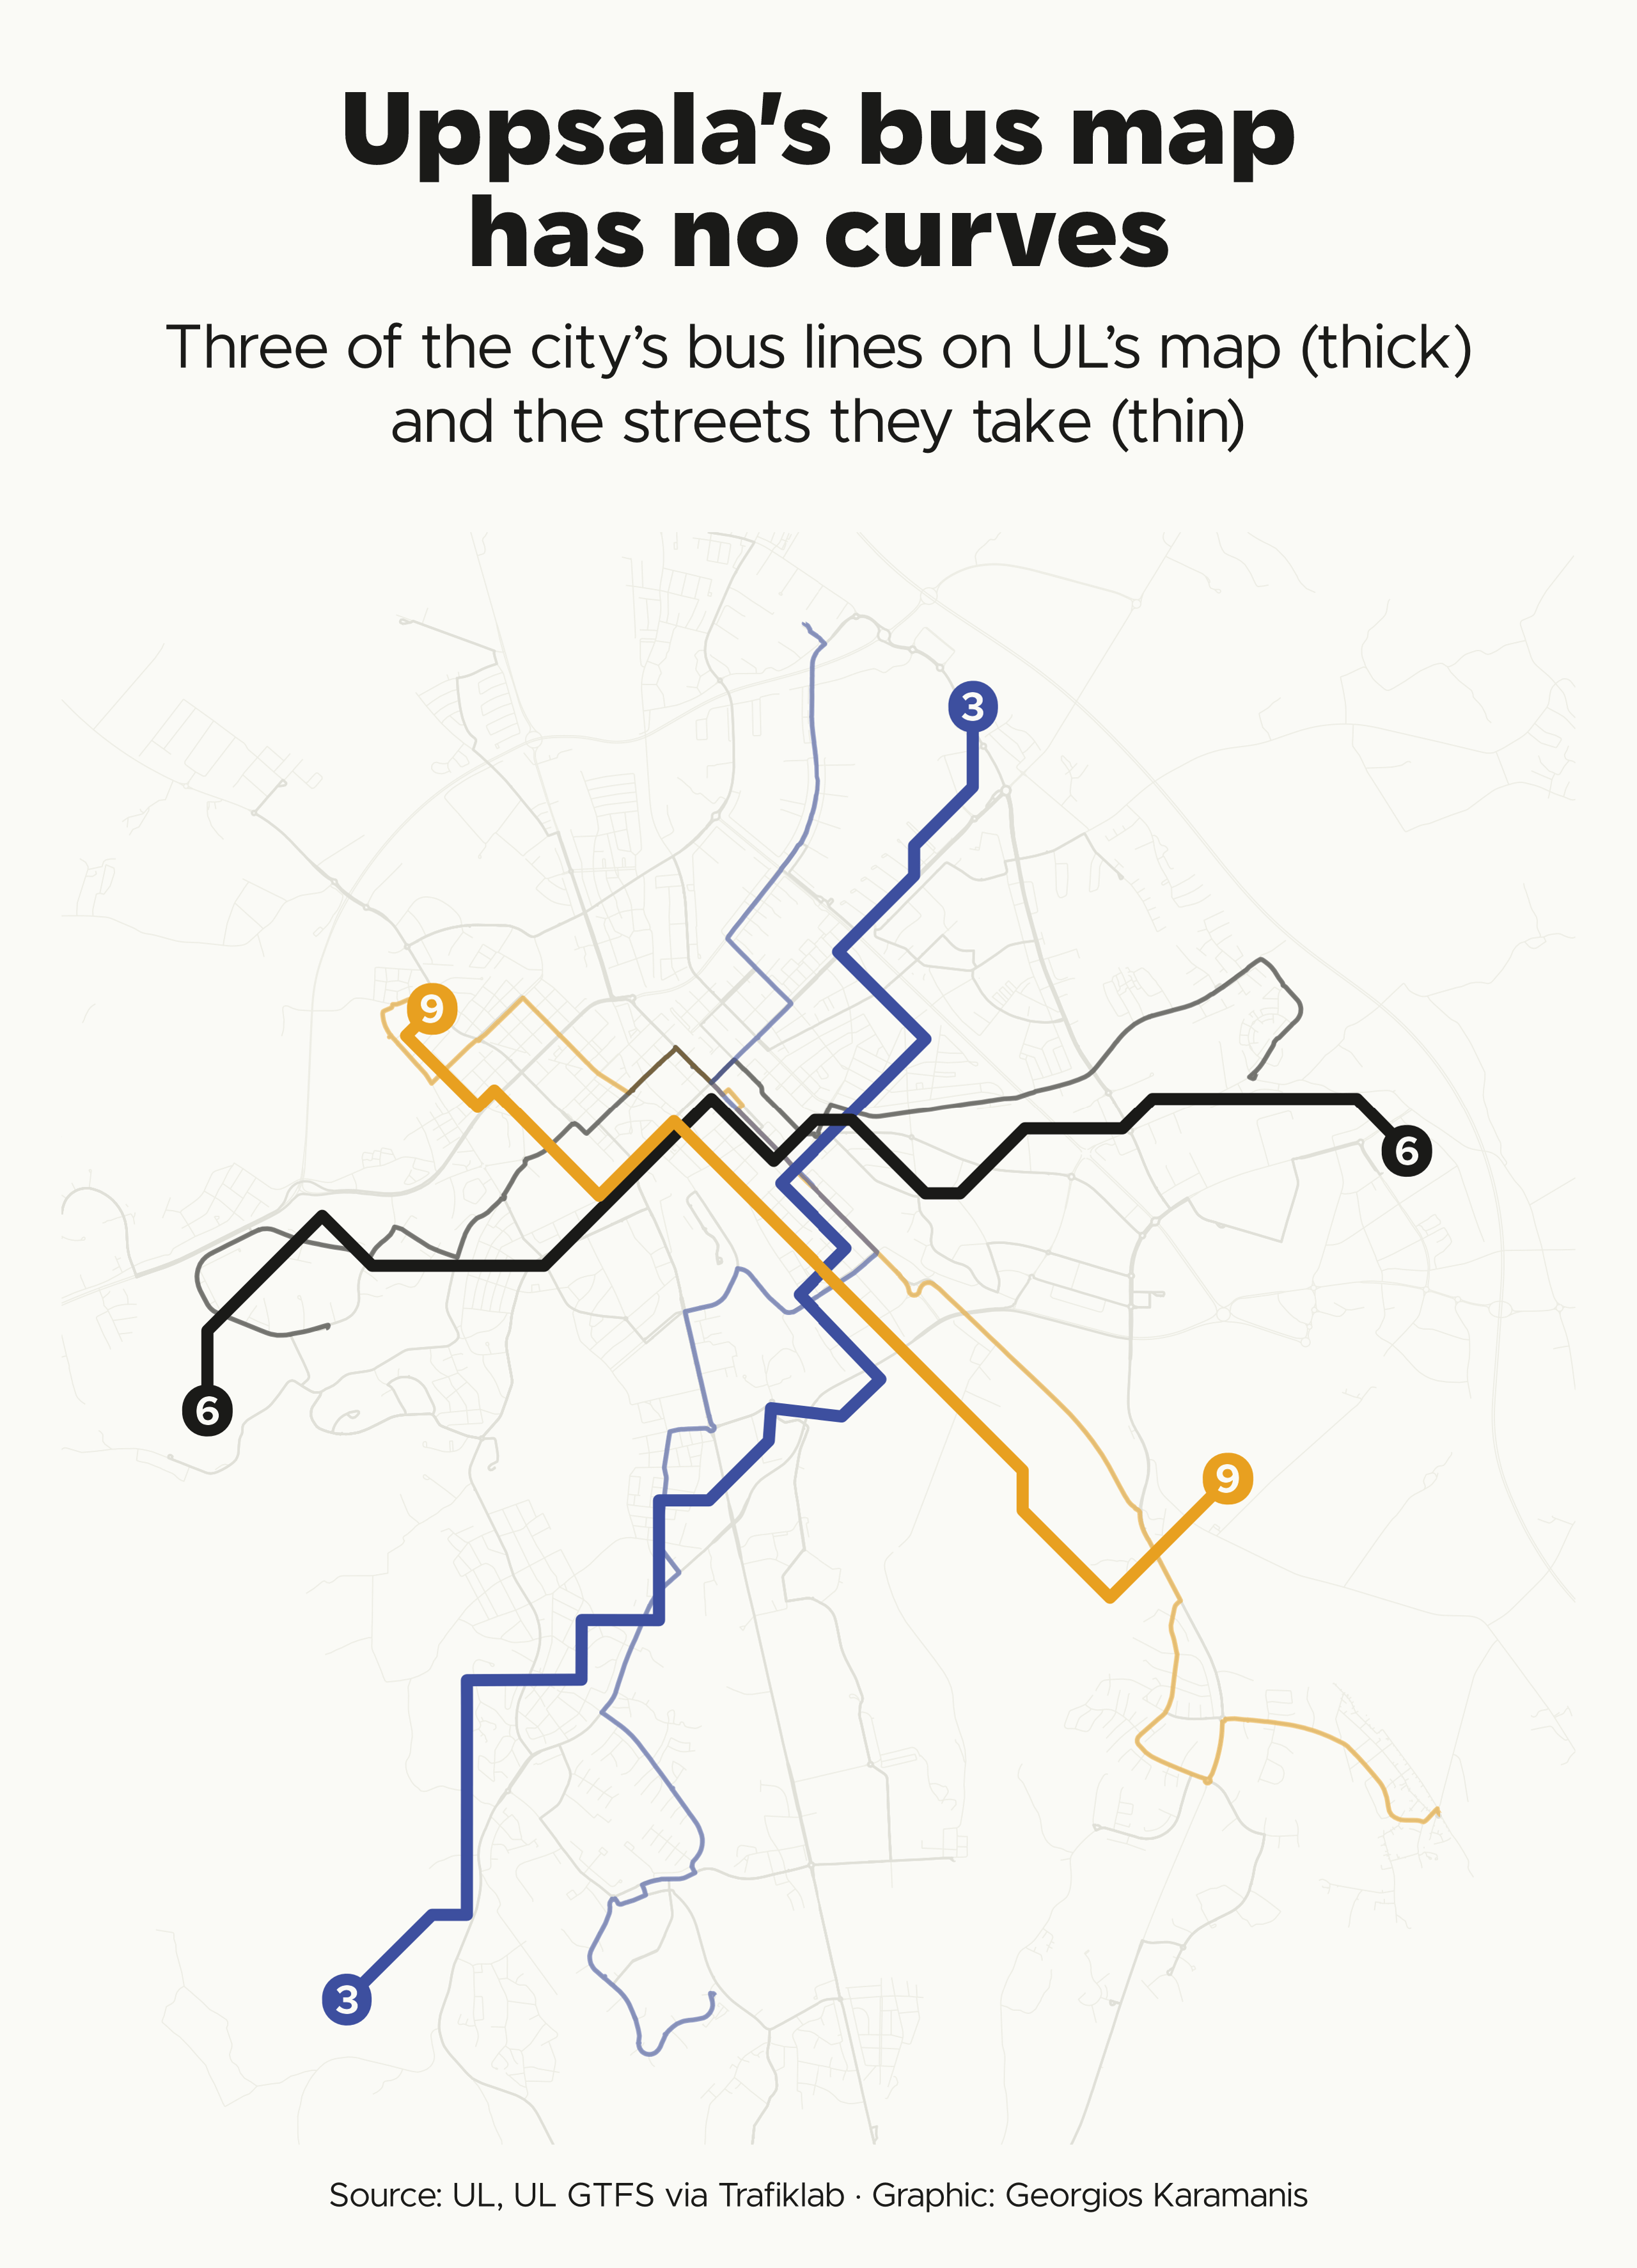

Source code (R):
library(tidyverse)
library(sf)
library(xml2)
library(camcorder)

source(here::here("2026/R/helpers.R"))

dir_data <- file.path(dir_2026, "data")

# Lines and terminal roundels from UL's city bus map, autumn 2026, in page
# points (y down): one path per line (line-9) and two circles per line (end-9-1).
# https://www.ul.se/globalassets/kartor/host-2026/stadsbussarnas-linjenat-i-uppsala_host_2026.pdf
diagram_svg <- file.path(dir_data, "ul-stadsbussar-host-2026-lines.svg")

# UL GTFS from 1 November 2026, the feed this map is fitted to
gtfs_file <- file.path(dir_data, "ul.zip")

gg_record(here::here("30daymap-temp"), width = map_box$width, height = map_box$height, units = "in", dpi = 320)

svg <- xml_ns_strip(read_xml(diagram_svg))
paths <- xml_find_all(svg, "//path")
circles <- xml_find_all(svg, "//circle")

# Flip y so north is up
page_xy <- \(d) matrix(as.numeric(str_extract_all(d, "[0-9.]+")[[1]]), ncol = 2, byrow = TRUE) %*% diag(c(1, -1))

diagram_lines <- st_sf(line = str_remove(xml_attr(paths, "id"), "line-"), geometry = st_sfc(map(xml_attr(paths, "d"), \(d) st_linestring(page_xy(d)))))

roundels <- tibble(line = str_extract(xml_attr(circles, "id"), "(?<=end-)[0-9]+"), x = as.numeric(xml_attr(circles, "cx")), y = -as.numeric(xml_attr(circles, "cy")))

# Real network: per line and direction, the longest shape among those
# run by at least a tenth of the trips, so short turns don't set the terminals
gtfs <- tidytransit::read_gtfs(gtfs_file)

city_routes <- gtfs$routes |>
  filter(route_desc == "Stadsbuss", route_short_name %in% as.character(1:14)) |>
  select(route_id, line = route_short_name)

top_trips <- gtfs$trips |>
  inner_join(city_routes, by = join_by(route_id)) |>
  inner_join(count(gtfs$stop_times, trip_id, name = "n_stops"), by = join_by(trip_id)) |>
  mutate(n_shape = n(), .by = c(line, direction_id, shape_id)) |>
  filter(n_shape >= 0.1 * n(), .by = c(line, direction_id)) |>
  slice_max(n_stops, n = 1, with_ties = FALSE, by = c(line, direction_id))

real_lines <- tidytransit::shapes_as_sf(gtfs$shapes) |>
  inner_join(select(top_trips, shape_id, line, direction_id), by = join_by(shape_id)) |>
  st_transform(crs_se)

# Terminals a and b: first and last point of each line's shape
outbound <- filter(real_lines, direction_id == 0)

terminals <- st_coordinates(outbound) |>
  as_tibble() |>
  summarise(Xa = first(X), Ya = first(Y), Xb = last(X), Yb = last(Y), .by = L1) |>
  mutate(line = outbound$line[L1])

# Pair each line's two roundels with its terminals, keeping the line's direction
control <- roundels |>
  filter(n() == 2, .by = line) |>
  inner_join(terminals, by = join_by(line)) |>
  mutate(to_a = (row_number() == 1) == (diff(x) * (Xb - Xa) + diff(y) * (Yb - Ya) > 0)[1], .by = line) |>
  transmute(line, x, y, X = if_else(to_a, Xa, Xb), Y = if_else(to_a, Ya, Yb))

# Place the diagram with one scale and a shift for the whole network, no
# rotation or shear, so its lines keep UL's 0, 45 and 90 degree angles
stacked <- tibble(real = c(control$X, control$Y), page = c(control$x, control$y), axis = rep(c("x", "y"), each = nrow(control)))
fit <- coef(lm(real ~ 0 + axis + page, data = stacked))

diagram_se <- diagram_lines |>
  mutate(geometry = geometry * fit[["page"]] + fit[c("axisx", "axisy")]) |>
  st_set_crs(crs_se)

# Three lines that cross the city in different directions
focus_colors <- c("3" = clr_accent2, "6" = clr_text, "9" = clr_accent)
focus_real <- filter(outbound, line %in% names(focus_colors))
focus_drawn <- filter(diagram_se, line %in% names(focus_colors))

# Roundels where UL draws them, at the ends of the diagram lines
focus_roundels <- roundels |>
  filter(line %in% names(focus_colors)) |>
  mutate(X = x * fit[["page"]] + fit[["axisx"]], Y = y * fit[["page"]] + fit[["axisy"]])

# View around both versions of the lines, in the map box shape
focus_bb <- st_bbox(st_buffer(st_as_sfc(st_bbox(c(st_geometry(focus_real), st_geometry(focus_drawn)))), 600))
focus_w <- focus_bb[["xmax"]] - focus_bb[["xmin"]]
focus_h <- focus_bb[["ymax"]] - focus_bb[["ymin"]]
view <- map_box_view(c(focus_bb[["xmin"]] + focus_w / 2, focus_bb[["ymin"]] + focus_h / 2), max(focus_w, focus_h * map_box$width / map_box$height))

# Streets under the bus network so the map reaches every edge; cached by day 18
road_types <- c("motorway", "trunk", "primary", "secondary", "tertiary", "unclassified", "residential", "living_street")
roads <- readRDS(file.path(dir_data, "osm-roads-city.rds"))$osm_lines |> filter(highway %in% road_types) |> st_transform(crs_se) |> st_crop(view)

p <- ggplot() +
  geom_sf(data = roads, color = colorspace::lighten(clr_grid, 0.4), linewidth = 0.2) +
  geom_sf(data = st_crop(real_lines, view), color = clr_grid, linewidth = 0.4) +
  geom_sf(data = focus_real, aes(color = line), linewidth = 0.8, alpha = 0.55) +
  geom_sf(data = focus_drawn, aes(color = line), linewidth = 2) +
  geom_label(data = focus_roundels, aes(x = X, y = Y, label = line, fill = line), family = f1, fontface = "bold", size = 5, color = clr_bg, border.colour = NA, label.r = unit(0.5, "lines")) +
  scale_color_manual(values = focus_colors) +
  scale_fill_manual(values = focus_colors) +
  coord_sf(xlim = view[c("xmin", "xmax")], ylim = view[c("ymin", "ymax")], crs = crs_se, expand = FALSE) +
  guides(color = "none", fill = "none") +
  theme_map()

save_map(p, here::here("2026/22-projections/22-projections-diagram.png"),
  title = "Uppsala's bus map\\ has no curves",
  subtitle = "Three of the city's bus lines on UL's map (thick) \\ and the streets they take (thin)",
  caption = caption_src("UL, UL GTFS via Trafiklab")
)
